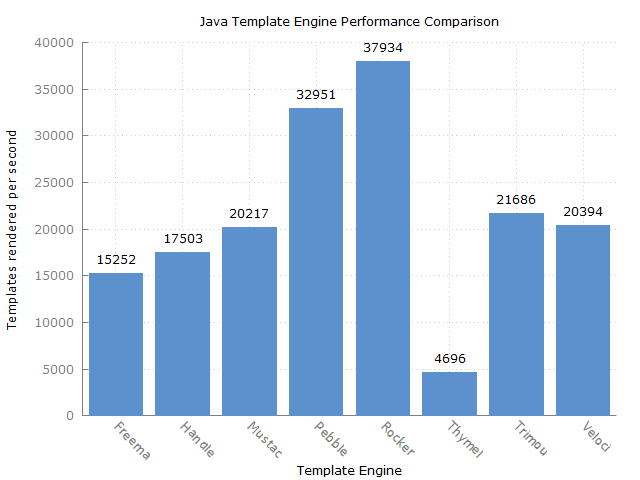

Source data for this figure (header and first rows):
Benchmark, Mode, Threads, Samples, Score, Score Error (99.9%), Unit
com.mitchellbosecke.benchmark.Freemarker…, thrpt, 1, 50, 15253, 103.4, ops/s
com.mitchellbosecke.benchmark.Handlebars…, thrpt, 1, 50, 17503, 150.5, ops/s
com.mitchellbosecke.benchmark.Mustache.b…, thrpt, 1, 50, 20217, 127.7, ops/s
com.mitchellbosecke.benchmark.Pebble.ben…, thrpt, 1, 50, 32952, 148.9, ops/s
com.mitchellbosecke.benchmark.Rocker.ben…, thrpt, 1, 50, 37935, 333.9, ops/s
com.mitchellbosecke.benchmark.Thymeleaf.…, thrpt, 1, 50, 4696, 59.05, ops/s
com.mitchellbosecke.benchmark.Trimou.ben…, thrpt, 1, 50, 21686, 92.96, ops/s
com.mitchellbosecke.benchmark.Velocity.b…, thrpt, 1, 50, 20395, 85.46, ops/s
